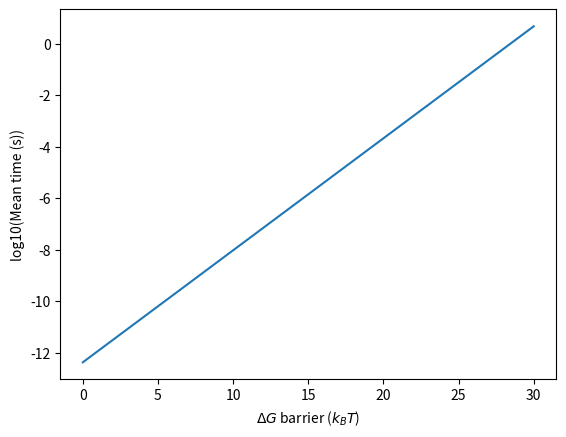

This figure's Python source:
import numpy as np
import matplotlib.pyplot as plt

def get_mean_time(dG_kT):
    kappa = 1
    NA = 6.6022E+23 # mol^-1
    h = 6.625E-34 # J s
    h_kT = h / 1000 * NA
    rate = (kappa / h_kT) * np.exp(-dG_kT)
    return 1 / rate

dG_kT = np.linspace(0,30,200)

fig, ax = plt.subplots(1,1)
ax.plot(dG_kT, np.log10(get_mean_time(dG_kT)))
ax.set_xlabel(r"$\Delta G$ barrier ($k_BT$)")
ax.set_ylabel(r"log10(Mean time (s))")

dG_kT = 15
print(f"For a barrier of {dG_kT} kT, the timescale is {get_mean_time(dG_kT): .1e} s")

